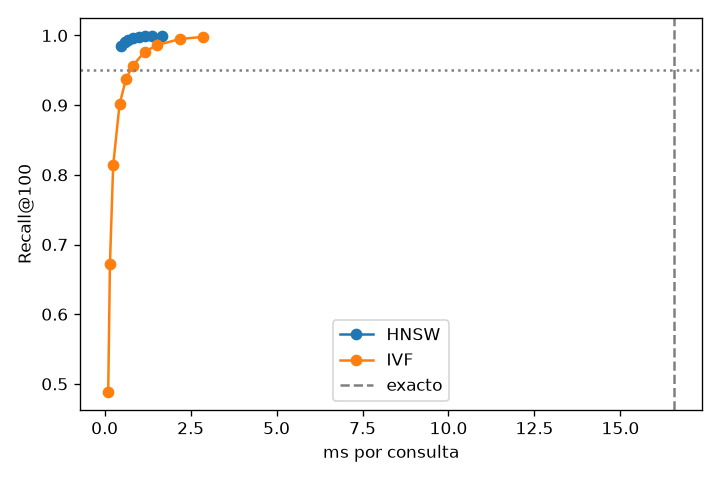

Source data for this figure (header and first rows):
indice, parametro, valor, n, k, recall, tiempo_ms, construccion_s
exacto, , , 29938, 100, 1.0, 16.55, 
HNSW, efSearch, 100, 29938, 100, 0.9842, 0.4875, 21.56
HNSW, efSearch, 128, 29938, 100, 0.9907, 0.5904, 21.56
HNSW, efSearch, 160, 29938, 100, 0.9941, 0.6771, 21.56
HNSW, efSearch, 200, 29938, 100, 0.9967, 0.8185, 21.56
HNSW, efSearch, 256, 29938, 100, 0.9981, 0.9895, 21.56
HNSW, efSearch, 320, 29938, 100, 0.9988, 1.165, 21.56
HNSW, efSearch, 400, 29938, 100, 0.9992, 1.382, 21.56
HNSW, efSearch, 512, 29938, 100, 0.9995, 1.656, 21.56
IVF, nprobe, 1, 29938, 100, 0.4884, 0.104, 2.39
IVF, nprobe, 2, 29938, 100, 0.6715, 0.154, 2.39
IVF, nprobe, 4, 29938, 100, 0.8135, 0.248, 2.39
IVF, nprobe, 8, 29938, 100, 0.901, 0.4334, 2.39
IVF, nprobe, 12, 29938, 100, 0.9374, 0.619, 2.39
IVF, nprobe, 16, 29938, 100, 0.9563, 0.8108, 2.39
IVF, nprobe, 24, 29938, 100, 0.9765, 1.163, 2.39
IVF, nprobe, 32, 29938, 100, 0.986, 1.517, 2.39
IVF, nprobe, 48, 29938, 100, 0.9949, 2.189, 2.39
IVF, nprobe, 64, 29938, 100, 0.998, 2.866, 2.39
